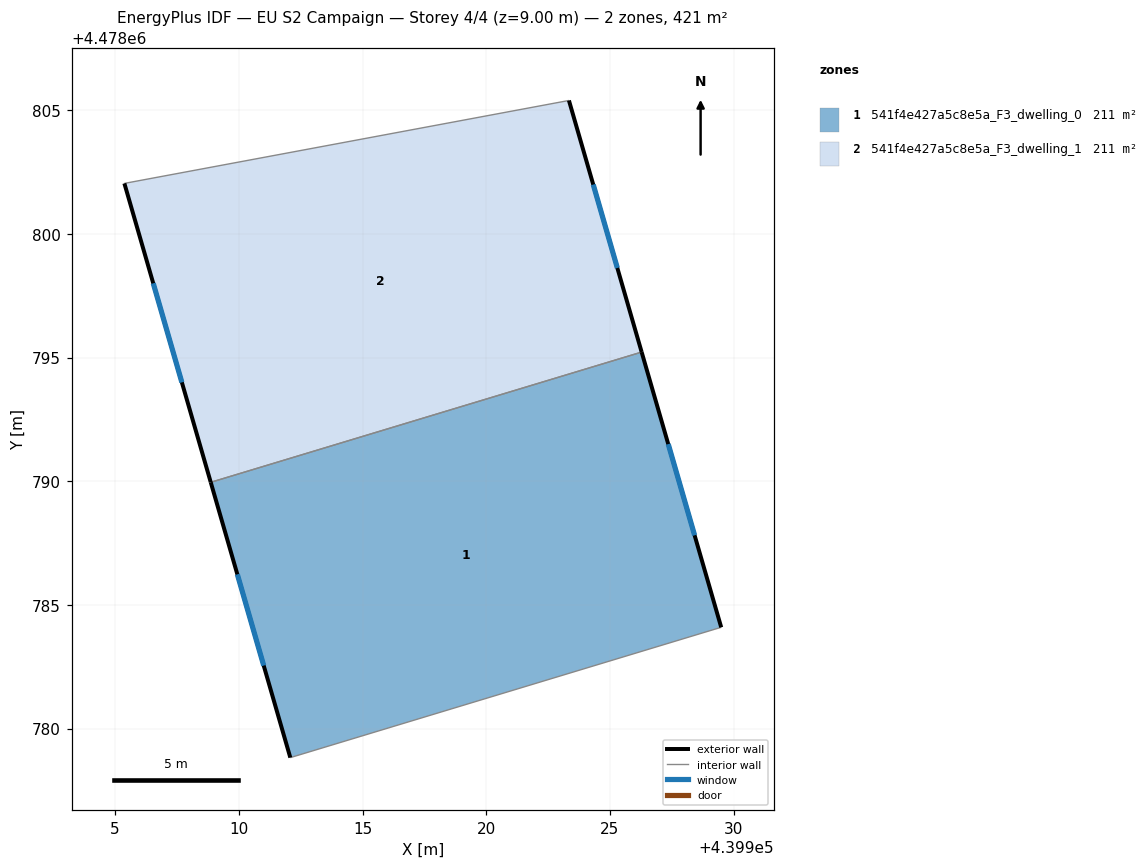
=== STOREY PLAN SPEC (per zone: floor XY polygon, exterior-wall plan segments, windows/doors) ===
zone 1: 541f4e427a5c8e5a_F3_dwelling_0  (210.7 m²)
  floor: (439929.24, 4478784.02) (439929.50, 4478784.09) (439926.28, 4478795.22) (439908.86, 4478789.96) (439912.08, 4478778.83)
  exterior wall: (439912.08, 4478778.83) – (439908.86, 4478789.96)  [11.6 m]
    window: (439911.00, 4478782.55) – (439909.94, 4478786.24)  [3.8 m²]
  exterior wall: (439926.28, 4478795.22) – (439929.50, 4478784.09)  [11.6 m]
    window: (439927.36, 4478791.50) – (439928.42, 4478787.81)  [3.8 m²]
  interior walls: 3
zone 2: 541f4e427a5c8e5a_F3_dwelling_1  (210.7 m²)
  floor: (439926.28, 4478795.22) (439923.34, 4478805.39) (439905.37, 4478802.04) (439908.86, 4478789.96)
  exterior wall: (439923.34, 4478805.39) – (439926.28, 4478795.22)  [10.6 m]
    window: (439924.32, 4478801.99) – (439925.30, 4478798.62)  [3.5 m²]
  exterior wall: (439908.86, 4478789.96) – (439905.37, 4478802.04)  [12.6 m]
    window: (439907.70, 4478793.99) – (439906.54, 4478798.00)  [4.1 m²]
  interior walls: 2

=== DERIVED (storey summary) ===
Building: EU S2 Campaign
Storey: 4 of 4  (floor level z = 9.00 m)
Storey gross floor area: 421.4 m²
Zones on this storey: 2
  - 541f4e427a5c8e5a_F3_dwelling_0: floor 210.7 m²; exterior wall 23.2 m (69.5 m²); 2 window(s) 7.6 m²; WWR 11.0%
  - 541f4e427a5c8e5a_F3_dwelling_1: floor 210.7 m²; exterior wall 23.2 m (69.5 m²); 2 window(s) 7.6 m²; WWR 11.0%
Zone adjacency (shared interzone walls):
  - 541f4e427a5c8e5a_F3_dwelling_0 ↔ 541f4e427a5c8e5a_F3_dwelling_1